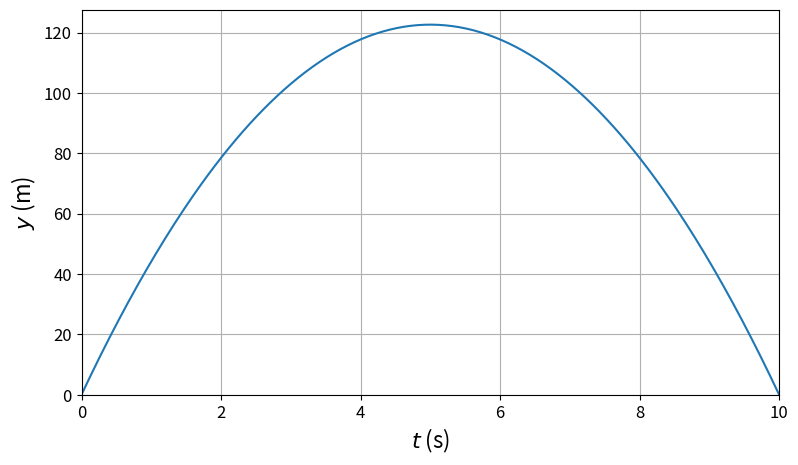

The matplotlib source for this figure:
# Exercise 6.2
# Author: Felix Cahyadi
# Date: 23.10.2023

# Import libraries
import numpy as np
import matplotlib.pyplot as plt
from numpy.linalg import norm

# Make a function that solves ddy/ddt = -g
def solve_grav(y_arr, y_init, y_end, h, tol = 1e-6, max_iter = 1e6):
    """This is the function that calculates y given ddy/ddt = -g and some boundary conditions

    Args:
        y_arr (NDarray): Array containing the values of y
        y_init (float): The first boundary of y
        y_end (float): The second boundary of y
        h (float): The step size
        tol (float, optional): The tolerance that we want to achieve. Defaults to 1e-6.
        max_iter (int, optional): The maximum iteration before getting out of the loop. Defaults to 100000.

    Returns:
        y_arr: The solution of y, also prints "Doesn't converge" if it doesn't converge.
    """
    # Define constant
    g = 9.81

    # Define the boundary condition
    y_arr[0] = y_init
    y_arr[-1] = y_end
    
    # Do the looping
    for i in range(int(max_iter)):
        #print(y_arr)
        norm_prev = norm(y_arr)
        y_left = y_arr[0:-2]
        y_right = y_arr[2:]
        y_arr[1:-1] = (y_right + y_left + (h**2)*g)/2
        norm_next = norm(y_arr)
        if abs((norm_next - norm_prev)/norm_next) < tol:
            print(f"It takes {i} iteration to converge.")
            return(y_arr)
        
    print("doesn't converge")
    return(y_arr)

# Initial value
N = 300
t, h = np.linspace(0,10,N, retstep= True) # Initialize the x
y = np.zeros(N)

y_sol = solve_grav(y, y_init=0, y_end = 0, h=h, tol=1e-9, max_iter=1e8)

fig, ax = plt.subplots(figsize = (9,5))
ax.plot(t,y_sol)
ax.grid(True)
ax.set_xlim((min(t),max(t)))
ax.set_ylim((min(y_sol), max(y_sol) + 5))
ax.set_ylabel("$y$ (m)", fontsize = 16)
ax.set_xlabel("$t$ (s)", fontsize = 16)
ax.tick_params("both", labelsize = 12)

g = 9.81
v0 = (y_sol[1] - y_sol[0])/h # Find the initial velocity using finite difference

print(f"The velocity is {v0} m/s")

plt.show()